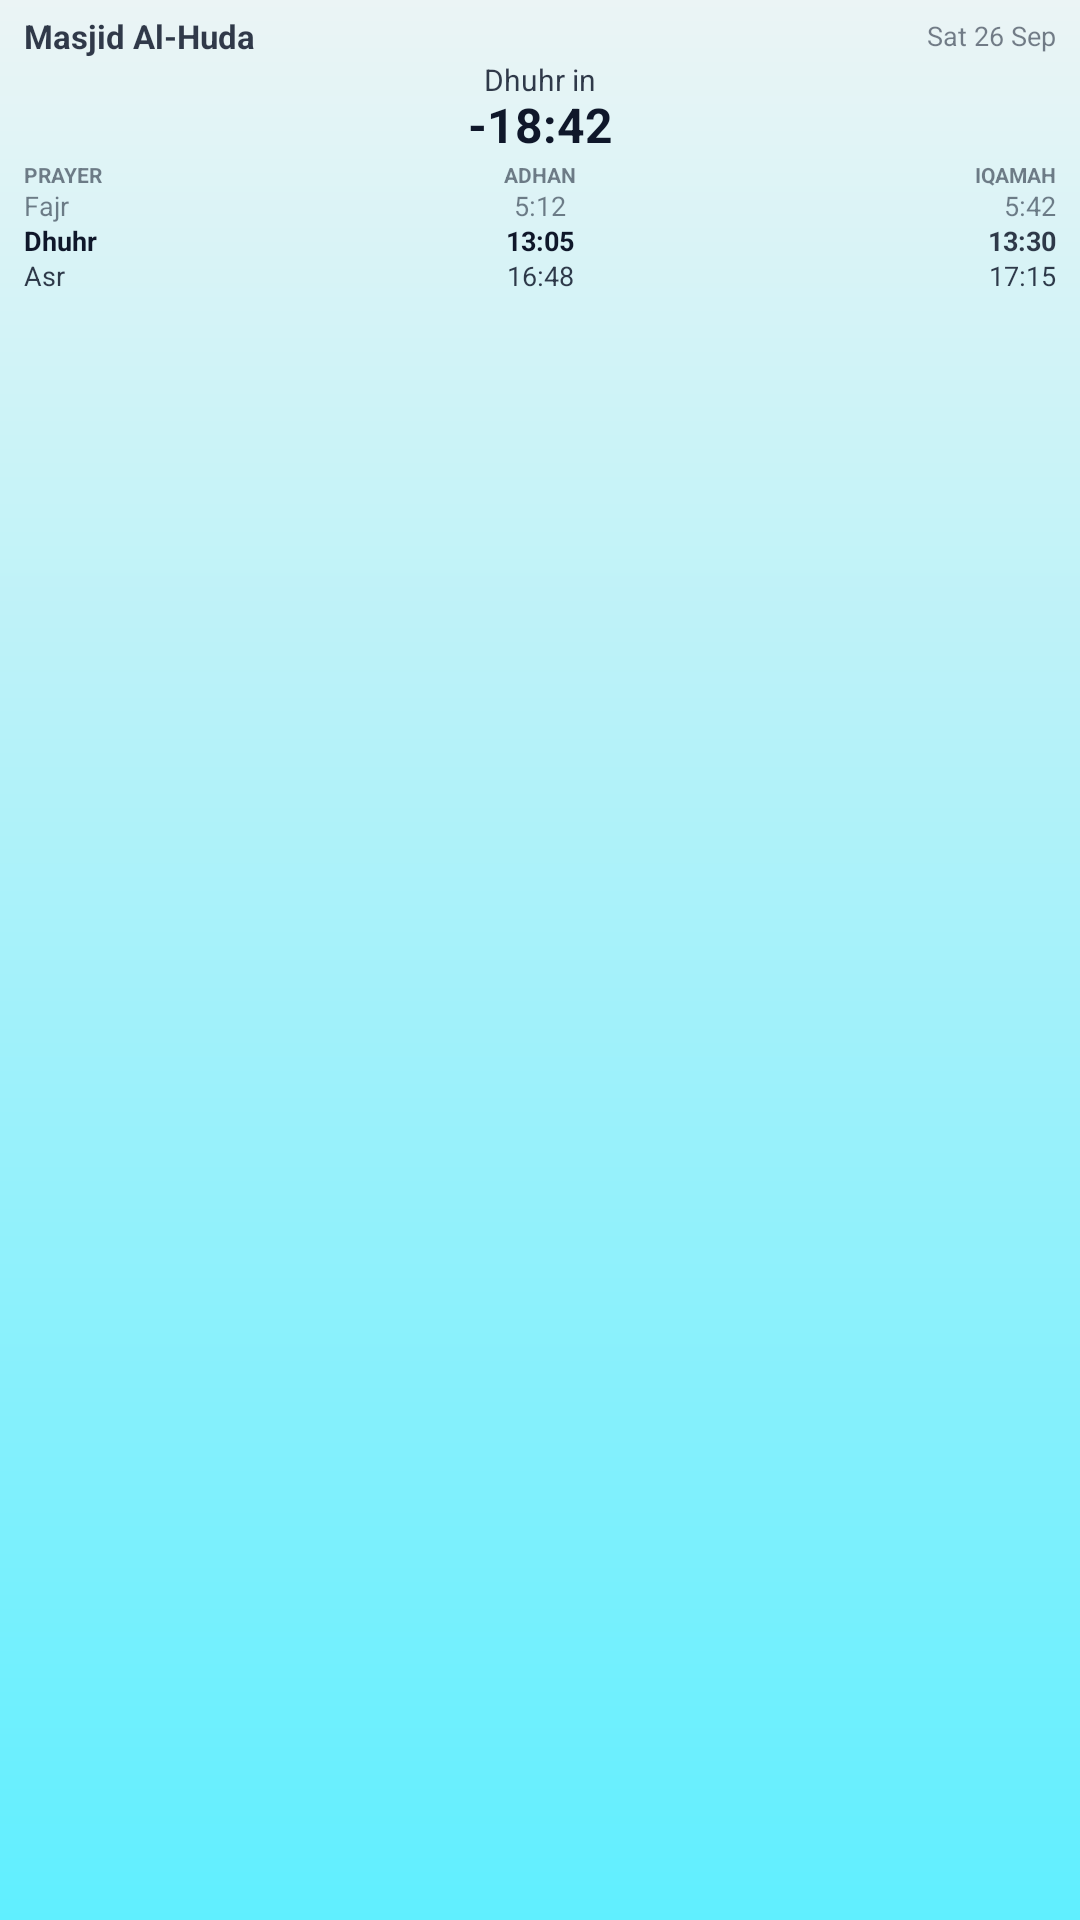

Android layout source for this screen:
<!-- AndroidManifest.xml: application theme Theme.Masjidly -->
<!-- res/layout/widget_preview_medium.xml -->
<?xml version="1.0" encoding="utf-8"?>
<LinearLayout xmlns:android="http://schemas.android.com/apk/res/android"
    android:layout_width="250dp"
    android:layout_height="110dp"
    android:background="@drawable/widget_sky_dhuhr_modern"
    android:orientation="vertical"
    android:paddingHorizontal="8dp"
    android:paddingTop="6dp"
    android:paddingBottom="4dp">

    <LinearLayout
        android:layout_width="match_parent"
        android:layout_height="wrap_content"
        android:gravity="center_vertical"
        android:orientation="horizontal">

        <TextView
            android:layout_width="0dp"
            android:layout_height="wrap_content"
            android:layout_weight="1"
            android:ellipsize="end"
            android:includeFontPadding="false"
            android:maxLines="1"
            android:text="Masjid Al-Huda"
            android:textColor="#D90F172A"
            android:textSize="11sp"
            android:textStyle="bold" />

        <TextView
            android:layout_width="wrap_content"
            android:layout_height="wrap_content"
            android:includeFontPadding="false"
            android:text="Sat 26 Sep"
            android:textColor="#8C0F172A"
            android:textSize="9sp" />
    </LinearLayout>

    <TextView
        android:layout_width="match_parent"
        android:layout_height="wrap_content"
        android:gravity="center"
        android:includeFontPadding="false"
        android:paddingTop="2dp"
        android:text="Dhuhr in"
        android:textColor="#D90F172A"
        android:textSize="10sp" />

    <TextView
        android:layout_width="match_parent"
        android:layout_height="wrap_content"
        android:gravity="center"
        android:includeFontPadding="false"
        android:text="-18:42"
        android:textColor="#0F172A"
        android:textSize="16sp"
        android:textStyle="bold" />

    <LinearLayout
        android:layout_width="match_parent"
        android:layout_height="wrap_content"
        android:orientation="horizontal"
        android:paddingTop="3dp">

        <TextView
            android:layout_width="0dp"
            android:layout_height="wrap_content"
            android:layout_weight="1"
            android:includeFontPadding="false"
            android:text="PRAYER"
            android:textColor="#8C0F172A"
            android:textSize="7sp"
            android:textStyle="bold" />

        <TextView
            android:layout_width="0dp"
            android:layout_height="wrap_content"
            android:layout_weight="1"
            android:gravity="center"
            android:includeFontPadding="false"
            android:text="ADHAN"
            android:textColor="#8C0F172A"
            android:textSize="7sp"
            android:textStyle="bold" />

        <TextView
            android:layout_width="0dp"
            android:layout_height="wrap_content"
            android:layout_weight="1"
            android:gravity="end"
            android:includeFontPadding="false"
            android:text="IQAMAH"
            android:textColor="#8C0F172A"
            android:textSize="7sp"
            android:textStyle="bold" />
    </LinearLayout>

    <LinearLayout
        android:layout_width="match_parent"
        android:layout_height="wrap_content"
        android:orientation="horizontal"
        android:paddingTop="1dp">

        <TextView
            android:layout_width="0dp"
            android:layout_height="wrap_content"
            android:layout_weight="1"
            android:includeFontPadding="false"
            android:text="Fajr"
            android:textColor="#8C0F172A"
            android:textSize="9sp" />

        <TextView
            android:layout_width="0dp"
            android:layout_height="wrap_content"
            android:layout_weight="1"
            android:gravity="center"
            android:includeFontPadding="false"
            android:text="5:12"
            android:textColor="#8C0F172A"
            android:textSize="9sp" />

        <TextView
            android:layout_width="0dp"
            android:layout_height="wrap_content"
            android:layout_weight="1"
            android:gravity="end"
            android:includeFontPadding="false"
            android:text="5:42"
            android:textColor="#8C0F172A"
            android:textSize="9sp" />
    </LinearLayout>

    <LinearLayout
        android:layout_width="match_parent"
        android:layout_height="wrap_content"
        android:orientation="horizontal"
        android:paddingTop="1dp">

        <TextView
            android:layout_width="0dp"
            android:layout_height="wrap_content"
            android:layout_weight="1"
            android:includeFontPadding="false"
            android:text="Dhuhr"
            android:textColor="#0F172A"
            android:textSize="9sp"
            android:textStyle="bold" />

        <TextView
            android:layout_width="0dp"
            android:layout_height="wrap_content"
            android:layout_weight="1"
            android:gravity="center"
            android:includeFontPadding="false"
            android:text="13:05"
            android:textColor="#0F172A"
            android:textSize="9sp"
            android:textStyle="bold" />

        <TextView
            android:layout_width="0dp"
            android:layout_height="wrap_content"
            android:layout_weight="1"
            android:gravity="end"
            android:includeFontPadding="false"
            android:text="13:30"
            android:textColor="#D90F172A"
            android:textSize="9sp"
            android:textStyle="bold" />
    </LinearLayout>

    <LinearLayout
        android:layout_width="match_parent"
        android:layout_height="wrap_content"
        android:orientation="horizontal"
        android:paddingTop="1dp">

        <TextView
            android:layout_width="0dp"
            android:layout_height="wrap_content"
            android:layout_weight="1"
            android:includeFontPadding="false"
            android:text="Asr"
            android:textColor="#D90F172A"
            android:textSize="9sp" />

        <TextView
            android:layout_width="0dp"
            android:layout_height="wrap_content"
            android:layout_weight="1"
            android:gravity="center"
            android:includeFontPadding="false"
            android:text="16:48"
            android:textColor="#D90F172A"
            android:textSize="9sp" />

        <TextView
            android:layout_width="0dp"
            android:layout_height="wrap_content"
            android:layout_weight="1"
            android:gravity="end"
            android:includeFontPadding="false"
            android:text="17:15"
            android:textColor="#D90F172A"
            android:textSize="9sp" />
    </LinearLayout>
</LinearLayout>
<!-- resources referenced by this layout -->
<resources>
  <!-- drawable widget_sky_dhuhr_modern (drawable) -->
  <?xml version="1.0" encoding="utf-8"?>
  <shape xmlns:android="http://schemas.android.com/apk/res/android"
      android:shape="rectangle">
      <gradient
          android:angle="270"
          android:endColor="#60EFFF"
          android:startColor="#EBF4F5"
          android:type="linear" />
  </shape>
  <style name="Theme.Masjidly" parent="android:Theme.Material.Light.NoActionBar" />
</resources>
